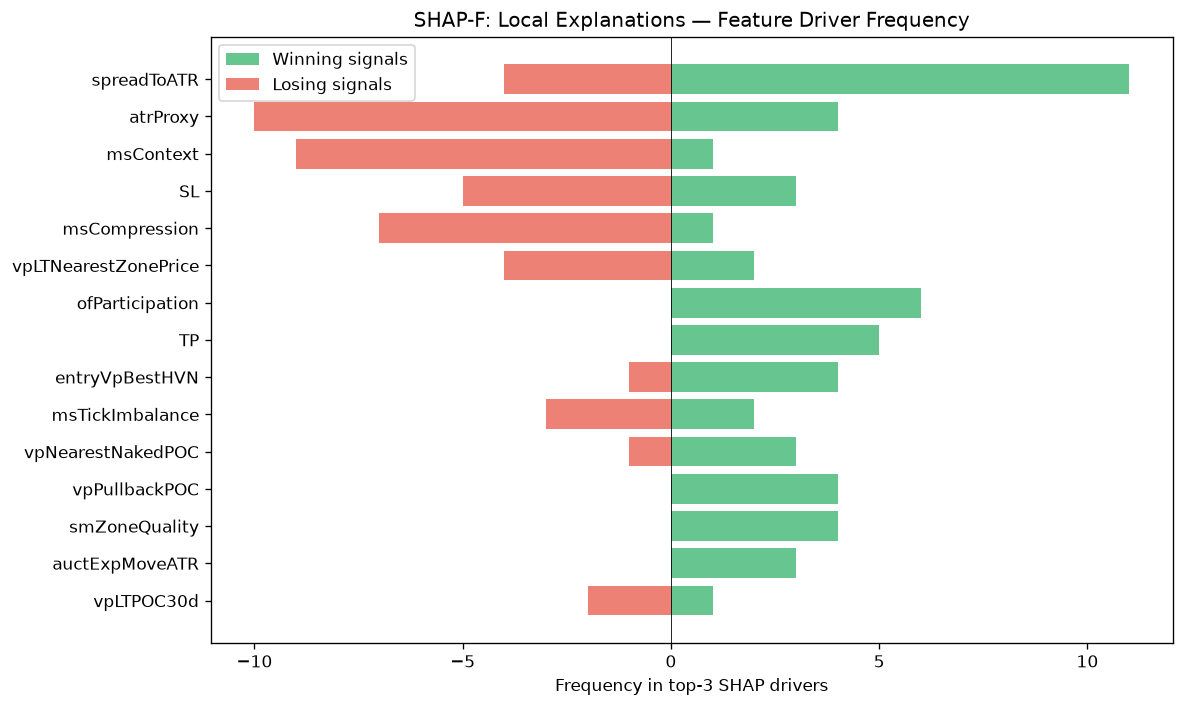

The table this chart was drawn from, first rows:
feature, win_top3_freq, lose_top3_freq, total_top3_freq, win_bias
spreadToATR, 11, 4, 15, 0.7333
atrProxy, 4, 10, 14, 0.2857
msContext, 1, 9, 10, 0.1
SL, 3, 5, 8, 0.375
msCompression, 1, 7, 8, 0.125
vpLTNearestZonePrice, 2, 4, 6, 0.3333
ofParticipation, 6, 0, 6, 1
TP, 5, 0, 5, 1
entryVpBestHVN, 4, 1, 5, 0.8
msTickImbalance, 2, 3, 5, 0.4
vpNearestNakedPOC, 3, 1, 4, 0.75
vpPullbackPOC, 4, 0, 4, 1
smZoneQuality, 4, 0, 4, 1
auctExpMoveATR, 3, 0, 3, 1
vpLTPOC30d, 1, 2, 3, 0.3333
vpLTPOCAcceleration, 2, 1, 3, 0.6667
vpBestHVNScore, 0, 2, 2, 0.0
profilerMigMean, 2, 0, 2, 1
vpLTMajorLVNPrice, 0, 2, 2, 0.0
vpLTTrendDuration, 0, 2, 2, 0.0
vpMigrationScore, 0, 2, 2, 0.0
ofDeltaProxy, 0, 2, 2, 0.0
entryVpVAL, 0, 1, 1, 0.0
vpLTPOC10d, 1, 0, 1, 1
entryVpOverlapBias, 0, 1, 1, 0.0
avgSpread, 1, 0, 1, 1
ofAbsorption, 0, 1, 1, 0.0
